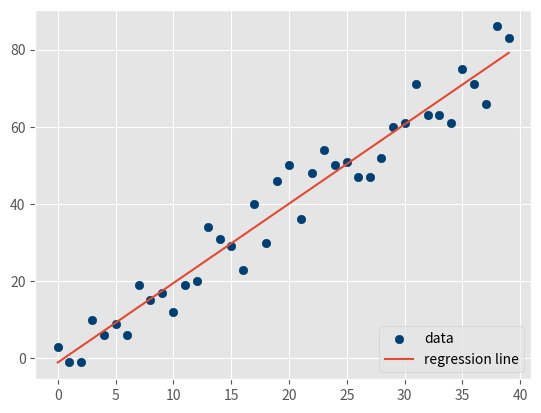

Reproduce this figure in Python.
from statistics import mean
import numpy as np
import random
import matplotlib.pyplot as plt
from matplotlib import style
style.use('ggplot')


def create_dataset(hm,variance,step=2,correlation=False):
    val = 1
    ys = []
    for i in range(hm):
        y = val + random.randrange(-variance,variance)
        ys.append(y)
        if correlation and correlation == 'pos':
            val+=step
        elif correlation and correlation == 'neg':
            val-=step

    xs = [i for i in range(len(ys))]

    return np.array(xs, dtype=np.float64),np.array(ys,dtype=np.float64)

def best_fit_slope_and_intercept(xs,ys):
    m = (((mean(xs)*mean(ys)) - mean(xs*ys)) /
         ((mean(xs)*mean(xs)) - mean(xs*xs)))

    b = mean(ys) - m*mean(xs)

    return m, b


def coefficient_of_determination(ys_orig,ys_line):
    y_mean_line = [mean(ys_orig) for y in ys_orig]

    squared_error_regr = sum((ys_line - ys_orig) * (ys_line - ys_orig))
    squared_error_y_mean = sum((y_mean_line - ys_orig) * (y_mean_line - ys_orig))

    print(squared_error_regr)
    print(squared_error_y_mean)

    r_squared = 1 - (squared_error_regr/squared_error_y_mean)

    return r_squared


xs, ys = create_dataset(40,10,2,correlation='pos')
m, b = best_fit_slope_and_intercept(xs,ys)
regression_line = [(m*x)+b for x in xs]
r_squared = coefficient_of_determination(ys,regression_line)
print(r_squared)

plt.scatter(xs,ys,color='#003F72', label = 'data')
plt.plot(xs, regression_line, label = 'regression line')
plt.legend(loc=4)
plt.show()
